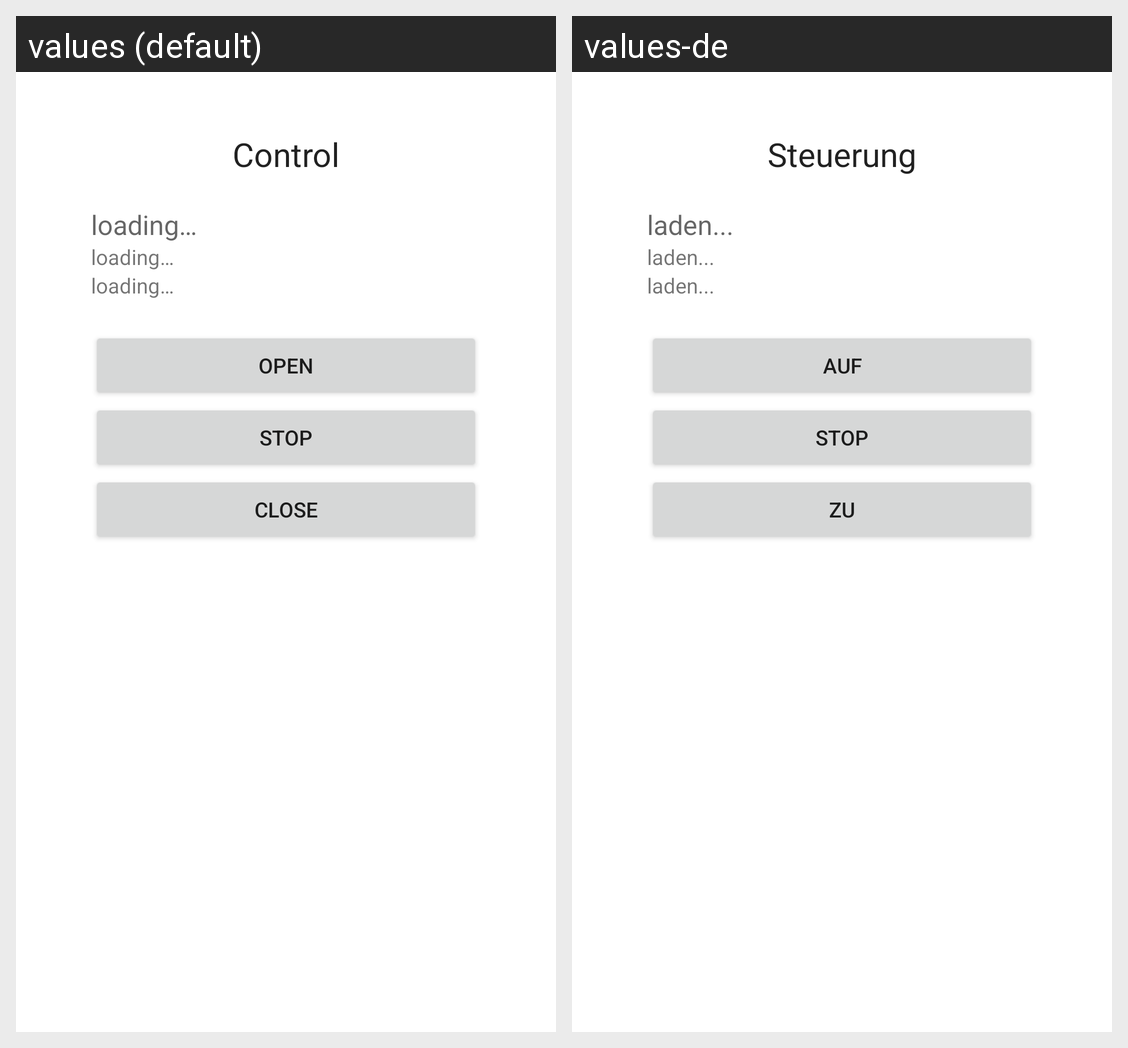

The Android screen above is rendered under two locales of the same app. Produce the string resources it draws, with the default and per-locale values.
Android screen res/layout/activity_roller.xml rendered under 2 locales, left to right: values (default), values-de. Device: Nexus 5 (rendered at 1080×1920; each locale shown at half size, 540×960, under a caption strip naming it); theme Theme.Rolladensteuerung.
Strings drawn on this screen, with the default value and each locale's value (text and hints the layout hard-codes, and strings that could not be matched under every locale, appear in the picture but are not listed):

steuerung
  values: Control
  values-de: Steuerung

laden
  values: loading…
  values-de: laden...

auf
  values: Open
  values-de: Auf

stop
  values: Stop
  values-de: Stop

zu
  values: Close
  values-de: Zu
